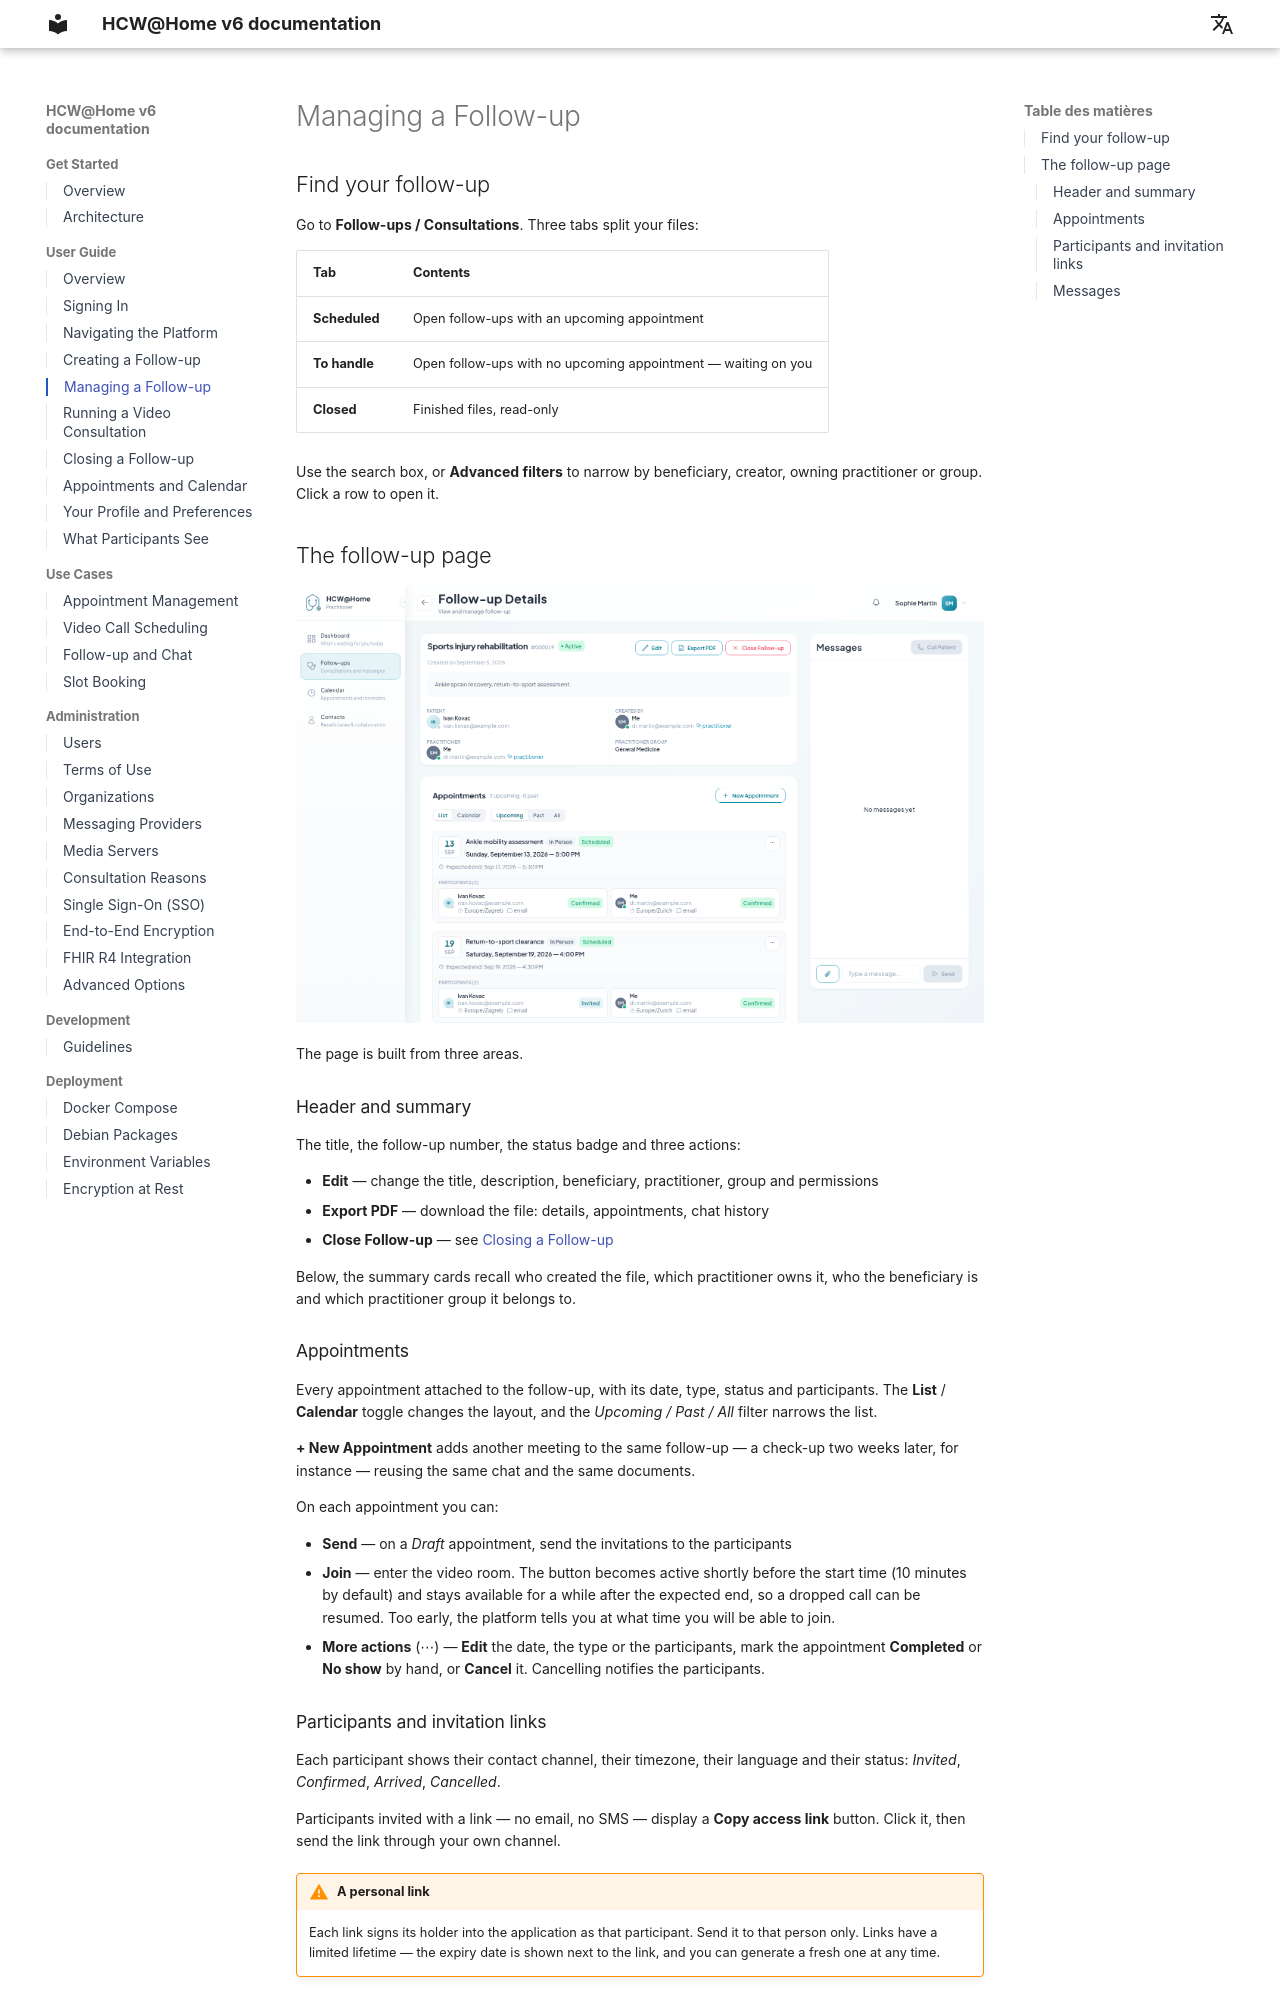

repository: HCW-home/hcw · page: fr/user-guide/manage-follow-up/index.html · generator: mkdocs

# Managing a Follow-up

## Find your follow-up

Go to **Follow-ups / Consultations**. Three tabs split your files:

| Tab | Contents |
|-----|----------|
| **Scheduled** | Open follow-ups with an upcoming appointment |
| **To handle** | Open follow-ups with no upcoming appointment — waiting on you |
| **Closed** | Finished files, read-only |

Use the search box, or **Advanced filters** to narrow by beneficiary, creator,
owning practitioner or group. Click a row to open it.

## The follow-up page

![Follow-up details](../assets/images/practitioner-followup-details.png)

The page is built from three areas.

### Header and summary

The title, the follow-up number, the status badge and three actions:

- **Edit** — change the title, description, beneficiary, practitioner, group and
  permissions
- **Export PDF** — download the file: details, appointments, chat history
- **Close Follow-up** — see [Closing a Follow-up](closing-follow-up.md)

Below, the summary cards recall who created the file, which practitioner owns
it, who the beneficiary is and which practitioner group it belongs to.

### Appointments

Every appointment attached to the follow-up, with its date, type, status and
participants. The **List** / **Calendar** toggle changes the layout, and the
*Upcoming / Past / All* filter narrows the list.

**+ New Appointment** adds another meeting to the same follow-up — a check-up
two weeks later, for instance — reusing the same chat and the same documents.

On each appointment you can:

- **Send** — on a *Draft* appointment, send the invitations to the participants
- **Join** — enter the video room. The button becomes active shortly before the
  start time (10 minutes by default) and stays available for a while after the
  expected end, so a dropped call can be resumed. Too early, the platform tells
  you at what time you will be able to join.
- **More actions** (⋯) — **Edit** the date, the type or the participants, mark
  the appointment **Completed** or **No show** by hand, or **Cancel** it.
  Cancelling notifies the participants.

### Participants and invitation links

Each participant shows their contact channel, their timezone, their language and
their status: *Invited*, *Confirmed*, *Arrived*, *Cancelled*.

Participants invited with a link — no email, no SMS — display a **Copy access
link** button. Click it, then send the link through your own channel.

!!! warning "A personal link"
    Each link signs its holder into the application as that participant. Send it
    to that person only. Links have a limited lifetime — the expiry date is
    shown next to the link, and you can generate a fresh one at any time.
